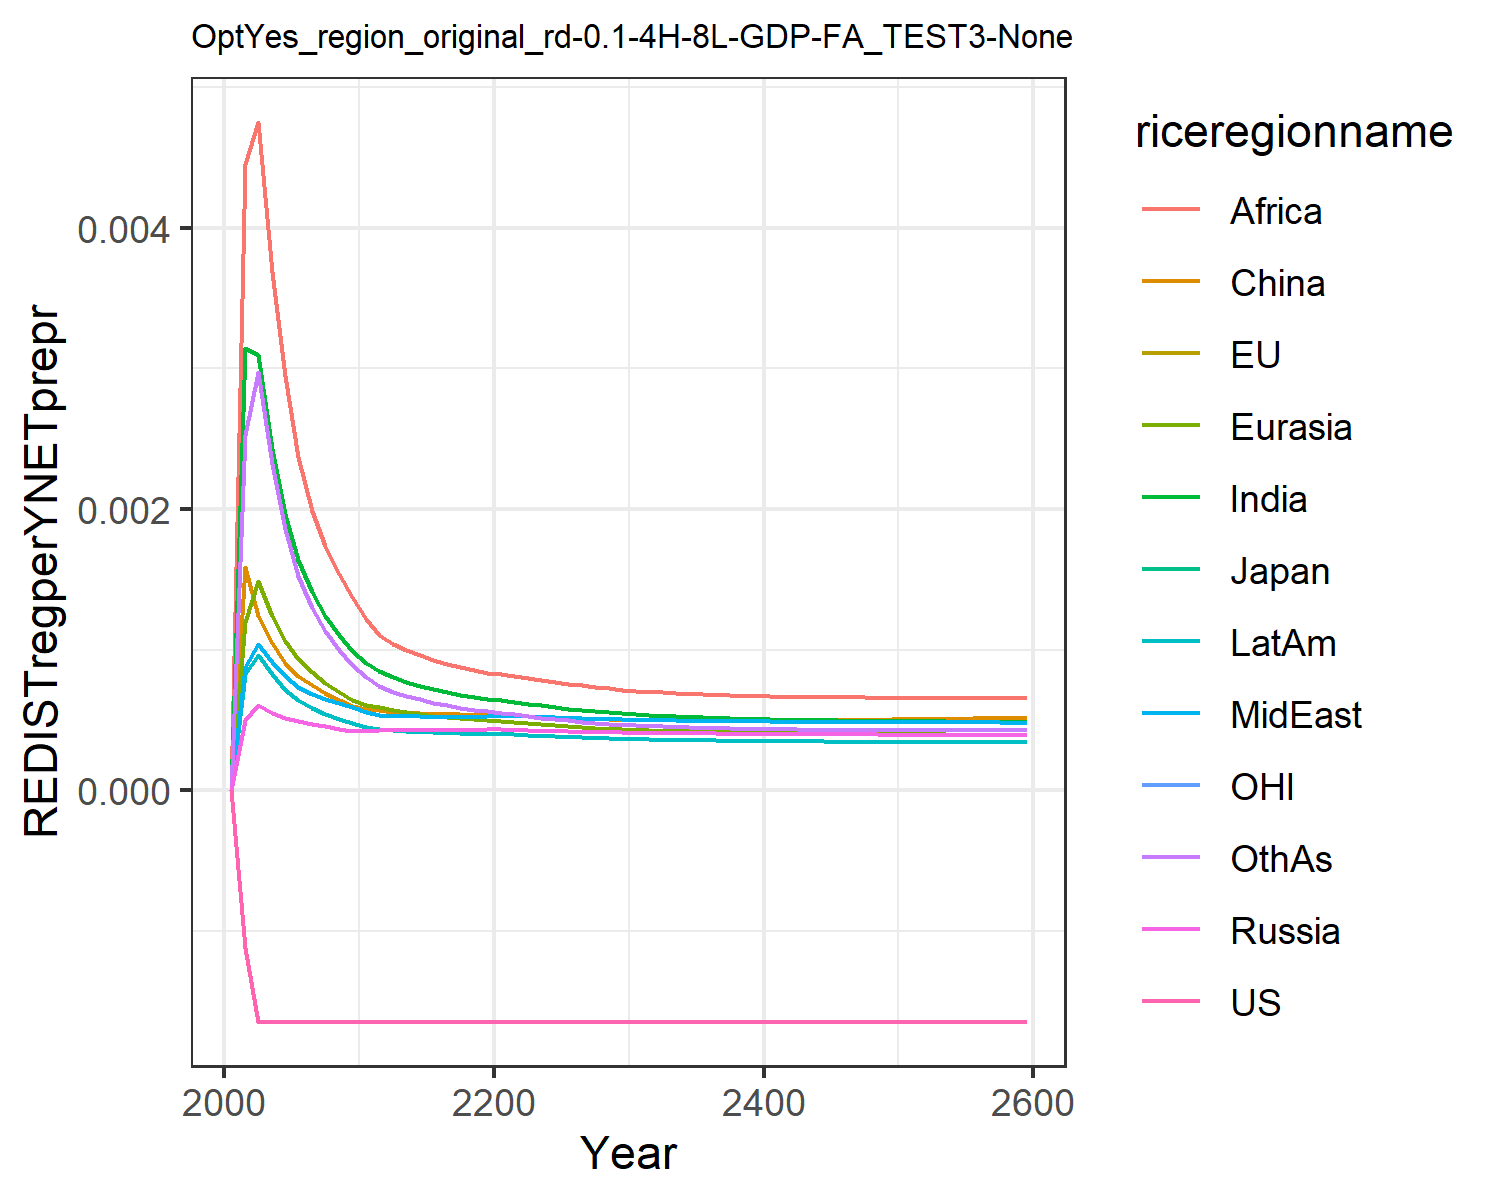

Source data for this figure (header and first rows):
-0.0, -0.0, -0.0, 0.0, 0.0, 0.0, 0.0, 0.0, 0.0, 0.0, -0.0, 0.0
-0.00112, -0.00112, -0.00112, 0.0004959, 0.001193, 0.001589, 0.003146, 0.000878, 0.004456, 0.0008269, -0.00112, 0.002524
-0.001647, -0.001647, -0.001647, 0.0006025, 0.00149, 0.001242, 0.003092, 0.001037, 0.004752, 0.0009611, -0.001647, 0.002977
-0.001647, -0.001647, -0.001648, 0.0005499, 0.001241, 0.001045, 0.002423, 0.0009082, 0.003688, 0.000823, -0.001647, 0.00232
-0.001647, -0.001648, -0.001648, 0.000514, 0.001062, 0.0009044, 0.001966, 0.0008108, 0.002946, 0.0007149, -0.001647, 0.001856
-0.001648, -0.001648, -0.001648, 0.0004914, 0.0009355, 0.0008091, 0.001634, 0.0007337, 0.002372, 0.0006376, -0.001648, 0.00152
-0.001648, -0.001648, -0.001648, 0.0004733, 0.0008429, 0.0007462, 0.001407, 0.0006849, 0.001989, 0.0005858, -0.001648, 0.001293
-0.001648, -0.001648, -0.001648, 0.0004533, 0.0007634, 0.0006886, 0.001239, 0.0006486, 0.001738, 0.0005429, -0.001648, 0.001129
-0.001648, -0.001648, -0.001648, 0.0004353, 0.000697, 0.0006401, 0.001103, 0.0006167, 0.001537, 0.0005061, -0.001648, 0.0009967
-0.001648, -0.001648, -0.001648, 0.0004191, 0.0006412, 0.0005987, 0.0009913, 0.0005883, 0.001374, 0.0004743, -0.001648, 0.0008898
-0.001648, -0.001648, -0.001648, 0.0004191, 0.0006083, 0.000578, 0.0009055, 0.0005547, 0.001216, 0.0004505, -0.001648, 0.0008013
-0.001648, -0.001648, -0.001648, 0.0004263, 0.0005897, 0.0005694, 0.0008468, 0.0005328, 0.001102, 0.0004366, -0.001648, 0.0007392
-0.001648, -0.001648, -0.001648, 0.0004251, 0.000569, 0.0005555, 0.0008025, 0.0005286, 0.00104, 0.0004273, -0.001648, 0.0006956
-0.001648, -0.001648, -0.001648, 0.0004251, 0.0005541, 0.0005535, 0.0007718, 0.0005263, 0.001, 0.0004208, -0.001648, 0.0006704
-0.001648, -0.001648, -0.001648, 0.0004254, 0.0005403, 0.0005492, 0.0007432, 0.0005245, 0.0009618, 0.000415, -0.001648, 0.0006453
-0.001648, -0.001648, -0.001648, 0.0004261, 0.0005283, 0.0005446, 0.000718, 0.0005232, 0.0009277, 0.00041, -0.001648, 0.0006224
-0.001648, -0.001648, -0.001648, 0.0004272, 0.0005181, 0.0005408, 0.0006963, 0.0005225, 0.0008982, 0.0004059, -0.001648, 0.0006025
-0.001648, -0.001648, -0.001648, 0.0004289, 0.0005096, 0.0005379, 0.000678, 0.0005225, 0.0008732, 0.0004026, -0.001648, 0.0005856
-0.001648, -0.001648, -0.001648, 0.000431, 0.0005028, 0.0005361, 0.0006626, 0.0005231, 0.0008523, 0.0004003, -0.001648, 0.0005712
-0.001648, -0.001648, -0.001648, 0.0004336, 0.0004974, 0.0005354, 0.0006497, 0.0005244, 0.0008351, 0.0003987, -0.001648, 0.0005591
-0.001648, -0.001648, -0.001648, 0.0004329, 0.0004913, 0.0005336, 0.00064, 0.0005268, 0.0008225, 0.0003979, -0.001648, 0.0005498
-0.001648, -0.001648, -0.001648, 0.0004295, 0.0004836, 0.0005295, 0.0006296, 0.0005274, 0.0008091, 0.0003959, -0.001648, 0.0005399
-0.001648, -0.001648, -0.001648, 0.0004261, 0.0004748, 0.0005241, 0.0006156, 0.0005241, 0.000799, 0.0003914, -0.001648, 0.0005272
-0.001648, -0.001648, -0.001648, 0.0004231, 0.0004668, 0.0005192, 0.0006024, 0.0005205, 0.0007841, 0.0003869, -0.001648, 0.0005155
-0.001648, -0.001648, -0.001648, 0.0004205, 0.0004596, 0.0005148, 0.0005902, 0.0005169, 0.0007697, 0.0003827, -0.001648, 0.0005048
-0.001648, -0.001648, -0.001648, 0.0004182, 0.0004532, 0.0005111, 0.0005793, 0.0005135, 0.0007563, 0.0003788, -0.001648, 0.0004952
-0.001648, -0.001648, -0.001648, 0.0004161, 0.0004474, 0.0005079, 0.0005695, 0.0005104, 0.0007442, 0.0003753, -0.001648, 0.0004867
-0.001648, -0.001648, -0.001648, 0.0004142, 0.0004422, 0.0005052, 0.0005607, 0.0005075, 0.0007334, 0.000372, -0.001648, 0.0004791
-0.001648, -0.001648, -0.001648, 0.0004125, 0.0004376, 0.000503, 0.0005529, 0.0005049, 0.0007238, 0.0003691, -0.001648, 0.0004724
-0.001648, -0.001648, -0.001648, 0.000411, 0.0004335, 0.0005012, 0.0005459, 0.0005025, 0.0007153, 0.0003665, -0.001648, 0.0004665
-0.001648, -0.001648, -0.001648, 0.0004095, 0.0004298, 0.0004993, 0.0005398, 0.0005006, 0.0007079, 0.000364, -0.001648, 0.0004614
-0.001648, -0.001648, -0.001648, 0.0004082, 0.0004264, 0.0004977, 0.0005344, 0.0004989, 0.0007013, 0.0003617, -0.001648, 0.000457
-0.001648, -0.001648, -0.001648, 0.000407, 0.0004233, 0.0004966, 0.0005294, 0.0004972, 0.0006954, 0.0003597, -0.001648, 0.0004529
-0.001648, -0.001648, -0.001648, 0.0004058, 0.0004205, 0.0004957, 0.0005249, 0.0004957, 0.0006902, 0.0003579, -0.001648, 0.0004493
-0.001648, -0.001648, -0.001648, 0.0004048, 0.000418, 0.0004951, 0.0005209, 0.0004943, 0.0006855, 0.0003562, -0.001648, 0.0004461
-0.001648, -0.001648, -0.001648, 0.0004038, 0.0004157, 0.0004947, 0.0005173, 0.000493, 0.0006814, 0.0003547, -0.001648, 0.0004433
-0.001648, -0.001648, -0.001648, 0.0004029, 0.0004136, 0.0004946, 0.000514, 0.0004918, 0.0006778, 0.0003534, -0.001648, 0.0004408
-0.001648, -0.001648, -0.001648, 0.0004021, 0.0004117, 0.0004945, 0.000511, 0.0004907, 0.0006747, 0.0003521, -0.001648, 0.0004386
-0.001648, -0.001648, -0.001648, 0.0004013, 0.00041, 0.0004947, 0.0005084, 0.0004897, 0.0006719, 0.000351, -0.001648, 0.0004367
-0.001648, -0.001648, -0.001648, 0.0004006, 0.0004084, 0.0004949, 0.000506, 0.0004888, 0.0006695, 0.0003499, -0.001648, 0.000435
-0.001648, -0.001648, -0.001648, 0.0003999, 0.000407, 0.0004953, 0.0005038, 0.000488, 0.0006673, 0.000349, -0.001648, 0.0004335
-0.001648, -0.001648, -0.001648, 0.0003993, 0.0004057, 0.0004958, 0.0005019, 0.0004873, 0.0006655, 0.0003481, -0.001648, 0.0004322
-0.001648, -0.001648, -0.001648, 0.0003987, 0.0004045, 0.0004964, 0.0005001, 0.0004866, 0.0006639, 0.0003473, -0.001648, 0.0004311
-0.001648, -0.001648, -0.001648, 0.0003981, 0.0004034, 0.0004971, 0.0004985, 0.000486, 0.0006626, 0.0003465, -0.001648, 0.0004302
-0.001648, -0.001648, -0.001648, 0.0003976, 0.0004023, 0.0004978, 0.000497, 0.0004854, 0.0006614, 0.0003458, -0.001648, 0.0004293
-0.001648, -0.001648, -0.001648, 0.0003971, 0.0004014, 0.0004987, 0.0004957, 0.0004849, 0.0006604, 0.0003452, -0.001648, 0.0004287
-0.001648, -0.001648, -0.001648, 0.0003966, 0.0004005, 0.0004996, 0.0004945, 0.0004844, 0.0006596, 0.0003446, -0.001648, 0.0004281
-0.001648, -0.001648, -0.001648, 0.0003962, 0.0003997, 0.0005005, 0.0004934, 0.000484, 0.0006589, 0.000344, -0.001648, 0.0004276
-0.001648, -0.001648, -0.001648, 0.0003957, 0.0003989, 0.0005015, 0.0004923, 0.0004836, 0.0006584, 0.0003435, -0.001648, 0.0004272
-0.001648, -0.001648, -0.001648, 0.0003953, 0.0003982, 0.0005026, 0.0004914, 0.0004832, 0.000658, 0.000343, -0.001648, 0.0004269
-0.001648, -0.001648, -0.001648, 0.0003949, 0.0003976, 0.0005037, 0.0004905, 0.0004828, 0.0006576, 0.0003425, -0.001648, 0.0004267
-0.001648, -0.001648, -0.001648, 0.0003945, 0.0003969, 0.0005049, 0.0004898, 0.0004825, 0.0006574, 0.0003421, -0.001648, 0.0004265
-0.001648, -0.001648, -0.001648, 0.0003941, 0.0003963, 0.0005061, 0.000489, 0.0004822, 0.0006573, 0.0003417, -0.001648, 0.0004264
-0.001648, -0.001648, -0.001648, 0.0003938, 0.0003958, 0.0005073, 0.0004884, 0.0004819, 0.0006572, 0.0003413, -0.001648, 0.0004264
-0.001648, -0.001648, -0.001648, 0.0003934, 0.0003953, 0.0005085, 0.0004877, 0.0004816, 0.0006572, 0.0003409, -0.001648, 0.0004264
-0.001648, -0.001648, -0.001648, 0.000393, 0.0003948, 0.0005098, 0.0004872, 0.0004814, 0.0006573, 0.0003405, -0.001648, 0.0004264
-0.001648, -0.001648, -0.001648, 0.0003927, 0.0003943, 0.0005111, 0.0004866, 0.0004812, 0.0006574, 0.0003402, -0.001648, 0.0004265
-0.001648, -0.001648, -0.001648, 0.0003924, 0.0003938, 0.0005125, 0.0004861, 0.0004809, 0.0006576, 0.0003398, -0.001648, 0.0004266
-0.001648, -0.001648, -0.001648, 0.000392, 0.0003934, 0.0005139, 0.0004856, 0.0004807, 0.0006578, 0.0003395, -0.001648, 0.0004268
-0.001648, -0.001648, -0.001648, 0.0003917, 0.000393, 0.0005152, 0.0004852, 0.0004805, 0.0006581, 0.0003392, -0.001648, 0.000427
